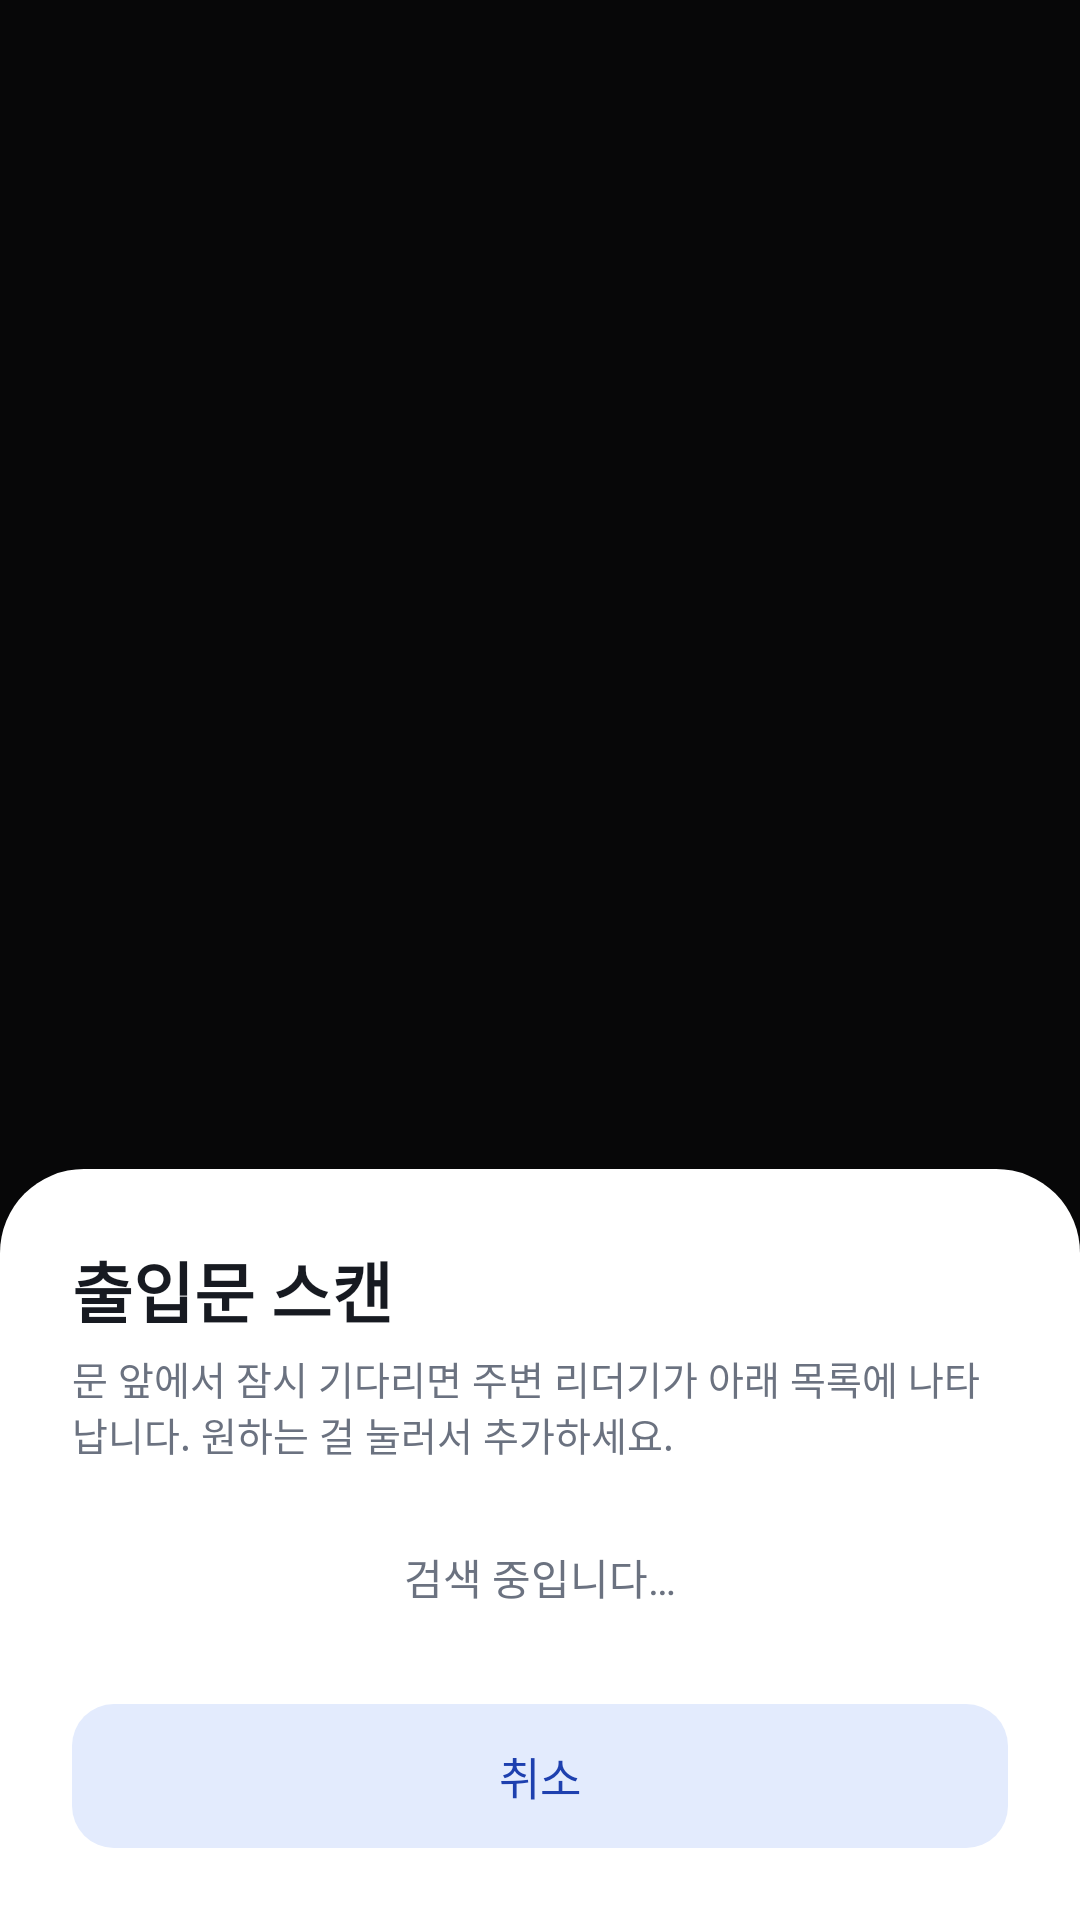

Reconstruct the res/layout file that produces this screen, plus the resources it refers to.
<!-- AndroidManifest.xml: application theme Theme.IoTPassLite -->
<!-- res/layout/activity_scan_door_list.xml -->
<?xml version="1.0" encoding="utf-8"?>
<FrameLayout xmlns:android="http://schemas.android.com/apk/res/android"
    android:id="@+id/scan_root"
    android:layout_width="match_parent"
    android:layout_height="match_parent"
    android:background="#66000000">

    <LinearLayout
        android:layout_width="match_parent"
        android:layout_height="wrap_content"
        android:layout_gravity="bottom"
        android:background="@drawable/bg_sheet"
        android:clickable="true"
        android:orientation="vertical"
        android:padding="24dp">

        <TextView
            style="@style/App.Title"
            android:layout_width="match_parent"
            android:layout_height="wrap_content"
            android:text="@string/scan_title"
            android:textSize="22sp" />

        <TextView
            android:layout_width="match_parent"
            android:layout_height="wrap_content"
            android:layout_marginTop="4dp"
            android:layout_marginBottom="12dp"
            android:text="@string/scan_explanation"
            android:textColor="@color/text_secondary"
            android:textSize="13sp" />

        <TextView
            android:id="@+id/scan_empty_text"
            android:layout_width="match_parent"
            android:layout_height="wrap_content"
            android:layout_marginTop="16dp"
            android:layout_marginBottom="16dp"
            android:gravity="center"
            android:text="@string/scan_searching"
            android:textColor="@color/text_secondary"
            android:textSize="14sp" />

        <ListView
            android:id="@+id/scan_result_list"
            android:layout_width="match_parent"
            android:layout_height="wrap_content"
            android:divider="@color/divider"
            android:dividerHeight="1px" />

        <Button
            android:id="@+id/scan_cancel_button"
            style="@style/App.Button.Tonal"
            android:layout_width="match_parent"
            android:layout_height="wrap_content"
            android:layout_marginTop="16dp"
            android:text="@string/scan_cancel" />

    </LinearLayout>
</FrameLayout>
<!-- resources referenced by this layout -->
<resources>
  <color name="divider">#E5E8EF</color>
  <color name="text_secondary">#6B7280</color>
  <!-- drawable bg_sheet (drawable) -->
  <?xml version="1.0" encoding="utf-8"?>
  <shape xmlns:android="http://schemas.android.com/apk/res/android" android:shape="rectangle">
      <solid android:color="@color/card" />
      <corners
          android:topLeftRadius="28dp"
          android:topRightRadius="28dp" />
  </shape>
  <string name="scan_cancel">취소</string>
  <string name="scan_explanation">
          문 앞에서 잠시 기다리면 주변 리더기가 아래 목록에 나타납니다. 원하는 걸 눌러서 추가하세요.
      </string>
  <string name="scan_searching">검색 중입니다…</string>
  <string name="scan_title">출입문 스캔</string>
  <style name="App.Button.Tonal">
          <item name="android:background">@drawable/bg_button_tonal</item>
          <item name="android:textColor">@color/primary_dark</item>
      </style>
  <style name="App.Title" parent="">
          <item name="android:textColor">@color/text_primary</item>
          <item name="android:textSize">28sp</item>
          <item name="android:textStyle">bold</item>
      </style>
  <style name="Theme.IoTPassLite" parent="android:Theme.Material.NoActionBar">
          <item name="android:colorPrimary">@color/primary</item>
          <item name="android:colorAccent">@color/primary</item>
          <item name="android:windowBackground">@color/app_background</item>
          <item name="android:statusBarColor">@color/app_background</item>
          <item name="android:navigationBarColor">@color/app_background</item>
          <item name="android:windowLightStatusBar">false</item>
          <item name="android:windowLightNavigationBar">false</item>
          <item name="android:windowSplashScreenBackground">@color/app_background</item>
          <item name="android:windowAnimationStyle">@null</item>
      </style>
  <color name="card">#FFFFFF</color>
  <!-- drawable bg_button_tonal (drawable) -->
  <?xml version="1.0" encoding="utf-8"?>
  <shape xmlns:android="http://schemas.android.com/apk/res/android" android:shape="rectangle">
      <solid android:color="@color/primary_tonal" />
      <corners android:radius="14dp" />
  </shape>
  <color name="primary_dark">#1E40AF</color>
  <color name="text_primary">#171A21</color>
  <color name="primary">#2563EB</color>
  <color name="app_background">#FF0B0B0E</color>
  <color name="primary_tonal">#E3EBFD</color>
</resources>
